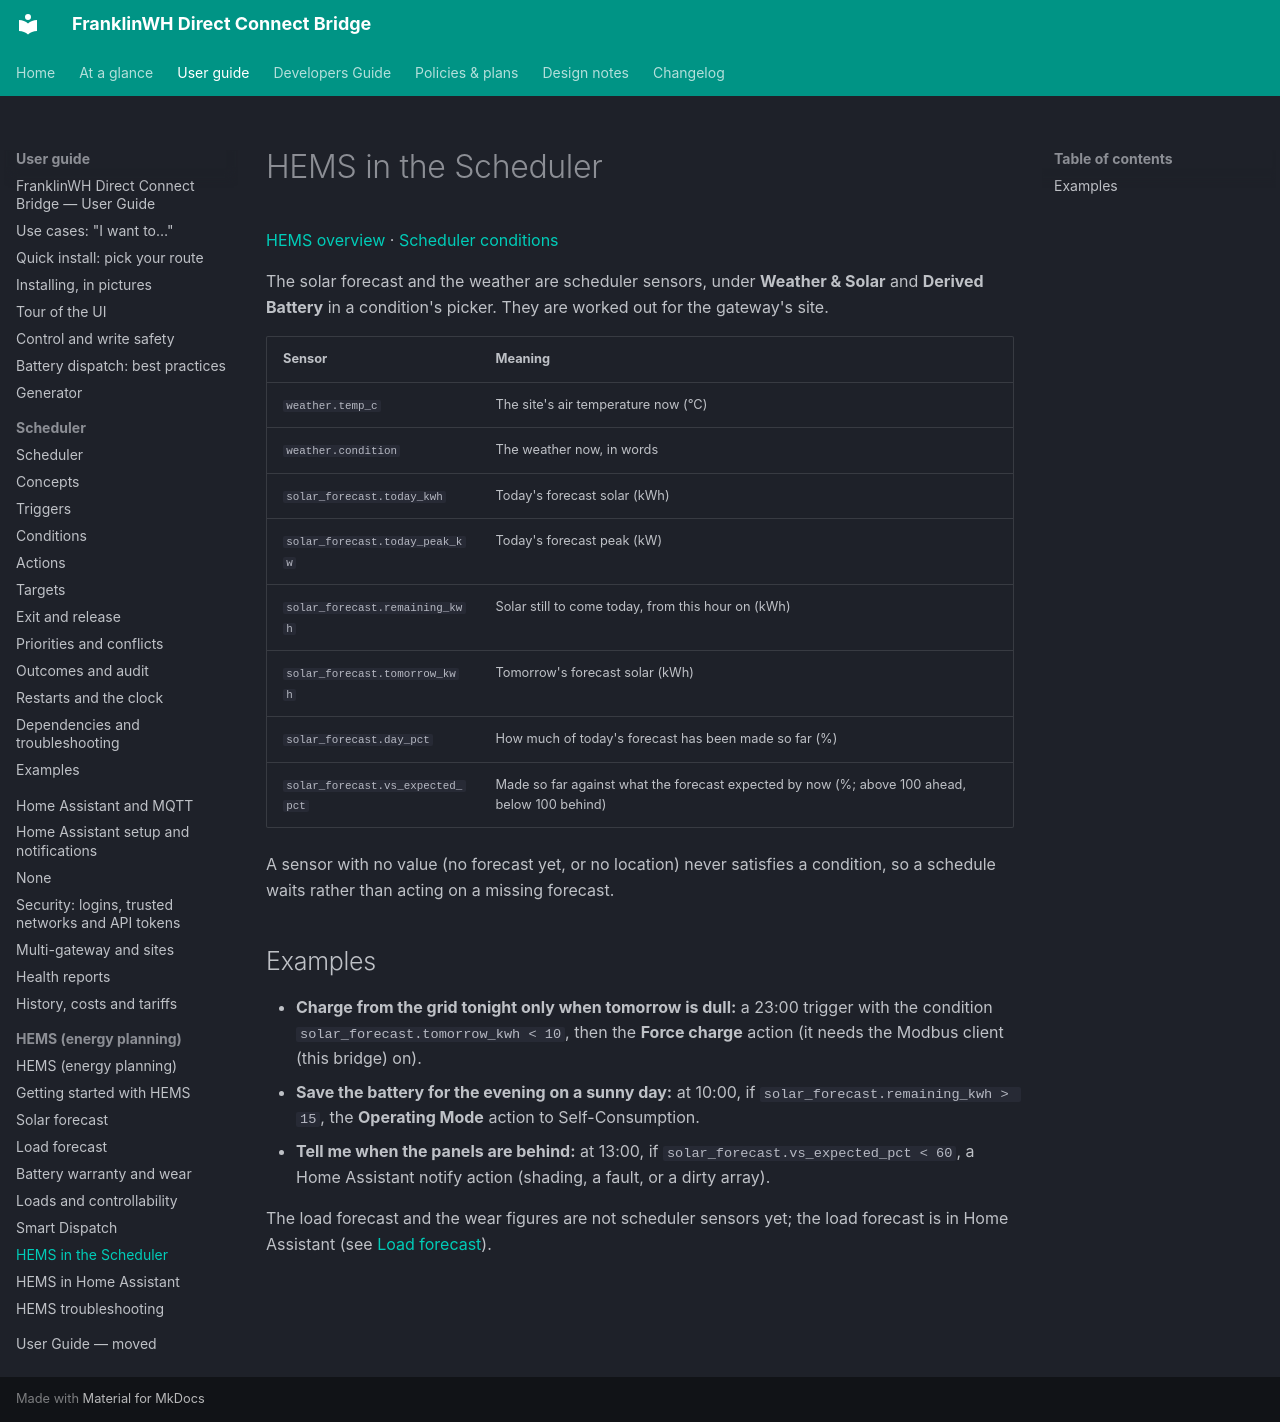

repository: david2069/franklinwh-direct-connect-bridge · page: guide/hems/scheduler/index.html · generator: mkdocs

# HEMS in the Scheduler

[HEMS overview](index.md) · [Scheduler conditions](../scheduler/conditions.md#solar-forecast)

The solar forecast and the weather are scheduler sensors, under **Weather & Solar** and
**Derived Battery** in a condition's picker. They are worked out for the gateway's site.

| Sensor | Meaning |
|---|---|
| `weather.temp_c` | The site's air temperature now (°C) |
| `weather.condition` | The weather now, in words |
| `solar_forecast.today_kwh` | Today's forecast solar (kWh) |
| `solar_forecast.today_peak_kw` | Today's forecast peak (kW) |
| `solar_forecast.remaining_kwh` | Solar still to come today, from this hour on (kWh) |
| `solar_forecast.tomorrow_kwh` | Tomorrow's forecast solar (kWh) |
| `solar_forecast.day_pct` | How much of today's forecast has been made so far (%) |
| `solar_forecast.vs_expected_pct` | Made so far against what the forecast expected by now (%; above 100 ahead, below 100 behind) |

A sensor with no value (no forecast yet, or no location) never satisfies a condition, so a
schedule waits rather than acting on a missing forecast.

## Examples

- **Charge from the grid tonight only when tomorrow is dull:** a 23:00 trigger with the
  condition `solar_forecast.tomorrow_kwh < 10`, then the **Force charge** action (it needs
  the Modbus client (this bridge) on).
- **Save the battery for the evening on a sunny day:** at 10:00, if
  `solar_forecast.remaining_kwh > 15`, the **Operating Mode** action to Self-Consumption.
- **Tell me when the panels are behind:** at 13:00, if
  `solar_forecast.vs_expected_pct < 60`, a Home Assistant notify action (shading, a fault,
  or a dirty array).

The load forecast and the wear figures are not scheduler sensors yet; the load forecast is in
Home Assistant (see [Load forecast](load-forecast.md)).
